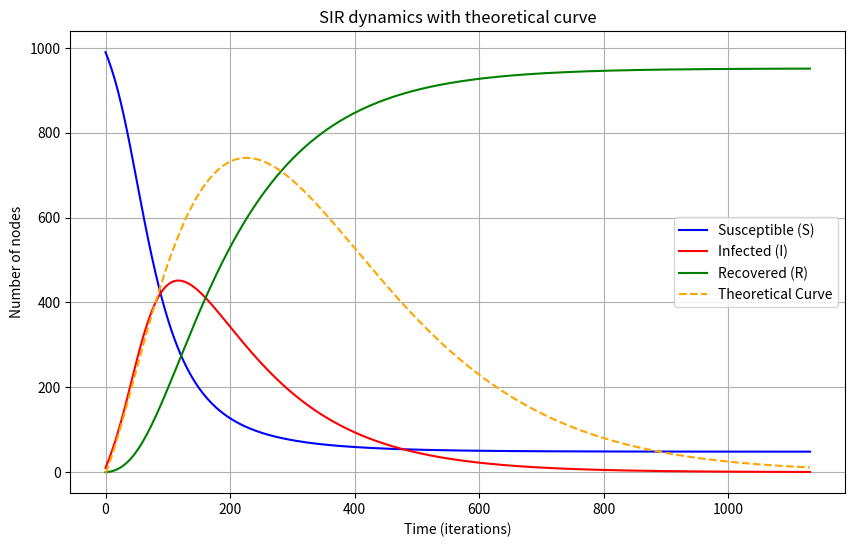

The matplotlib source for this figure:
import numpy as np
import networkx as nx
import matplotlib.pyplot as plt
import math


def pds_prob(G, beta, gamma, initial_infected_nodes, tol=0.001):
    N = G.number_of_nodes()
    status = np.zeros((N, 3))

    for node in G.nodes():
        if node in initial_infected_nodes:
            status[node, 1] = 1
        else:
            status[node, 0] = 1

    s = status[:, 0]
    i = status[:, 1]
    r = status[:, 2]

    iteration_results = []
    t = 0

    iteration_results.append({
        'iteration': t,
        'susceptible': {node: s[node] for node in G.nodes()},
        'infected': {node: i[node] for node in G.nodes()},
        'recovered': {node: r[node] for node in G.nodes()}
    })

    while max(i) > tol:
        t += 1
        for node in G.nodes():
            in_neighbors = list(G.predecessors(node))
            s_new = np.prod([1 - beta * i[x] for x in in_neighbors]) * s[node]
            i_new = s[node] - s_new + i[node] * (1 - gamma)
            r_new = r[node] + i[node] * gamma

            s[node] = s_new
            i[node] = i_new
            r[node] = r_new

        iteration_results.append({
            'iteration': t,
            'susceptible': {node: s[node] for node in G.nodes()},
            'infected': {node: i[node] for node in G.nodes()},
            'recovered': {node: r[node] for node in G.nodes()}
        })

    return iteration_results


def calculate_theoretical_curve(G, beta, gamma, initial_infected_nodes, l, T):
    A = nx.to_numpy_array(G)
    A_tilde = A.copy()
    for j in initial_infected_nodes:
        A_tilde[j, :] = 0
        A_tilde[:, j] = 0

    S = []
    for k in range(1, l + 1):
        if k == 1:
            M_k = A
        else:
            M_k = A.dot(np.linalg.matrix_power(A_tilde, k - 1))
        S_k = np.sum(M_k[initial_infected_nodes, :])
        S.append(S_k)

    curve = []
    for t in range(T + 1):
        val = 0
        for k in range(1, l + 1):
            if t >= k:
                term = S[k - 1] * (beta ** k) * ((1 - gamma) ** (t - k)) * ((t - k) ** k) / math.factorial(k)
                val += term
        curve.append(val)
    return curve


def plot_sir_trends(results, G, theoretical_curve=None):
    iterations = [result['iteration'] for result in results]

    S_counts = []
    I_counts = []
    R_counts = []

    for result in results:
        S_counts.append(sum(result['susceptible'].values()))
        I_counts.append(sum(result['infected'].values()))
        R_counts.append(sum(result['recovered'].values()))

    plt.figure(figsize=(10, 6))
    plt.plot(iterations, S_counts, label='Susceptible (S)', color='blue')
    plt.plot(iterations, I_counts, label='Infected (I)', color='red')
    plt.plot(iterations, R_counts, label='Recovered (R)', color='green')
    if theoretical_curve is not None:
        plt.plot(iterations, theoretical_curve, '--', label='Theoretical Curve', color='orange')
    plt.legend()
    plt.grid(True)
    plt.xlabel("Time (iterations)")
    plt.ylabel("Number of nodes")
    plt.title("SIR dynamics with theoretical curve")
    plt.show()


def test_pds_prob():
    G = nx.barabasi_albert_graph(1000, 2)
    G = G.to_directed()

    beta = 0.01
    gamma = 0.008
    initial_infected_nodes = range(10)
    tol = 1e-3
    l = 2

    results = pds_prob(G, beta, gamma, initial_infected_nodes, tol)

    for result in results:
        print(f"Iteration {result['iteration']}:")
        print(f"  Susceptible: {result['susceptible']}")
        print(f"  Infected: {result['infected']}")
        print(f"  Recovered: {result['recovered']}\n")

    T_final = results[-1]['iteration']
    theoretical_curve = calculate_theoretical_curve(G, beta, gamma, initial_infected_nodes, l, T_final)
    plot_sir_trends(results, G, theoretical_curve)

    print(f"lower bound: {np.log(tol) / np.log(1 - gamma)}")
    print(f"max in_degree: {max(dict(G.in_degree()).values())}")
    print(f"diameter: {nx.diameter(G)}")
    print(-results[-1]['iteration'] / np.log(gamma))


if __name__ == '__main__':
    test_pds_prob()
